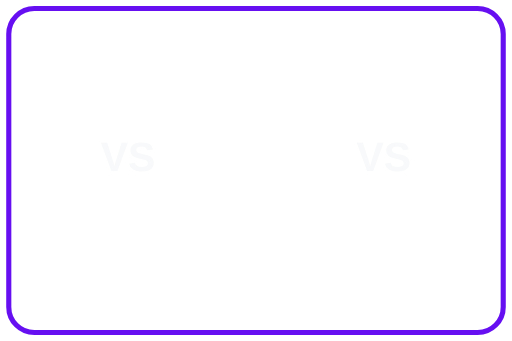
t = 0.00 s
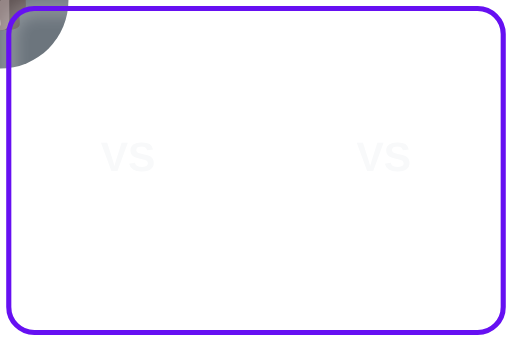
t = 0.90 s
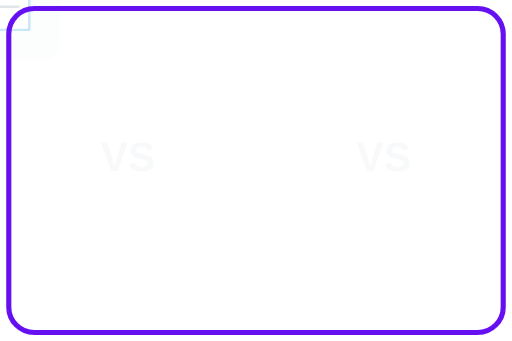
t = 1.95 s
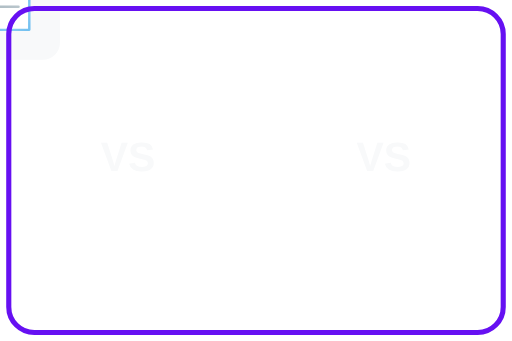
t = 3.00 s
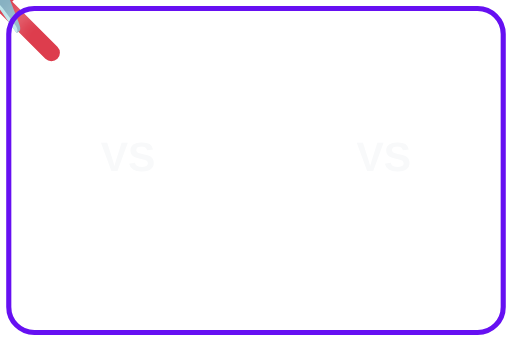
t = 4.05 s
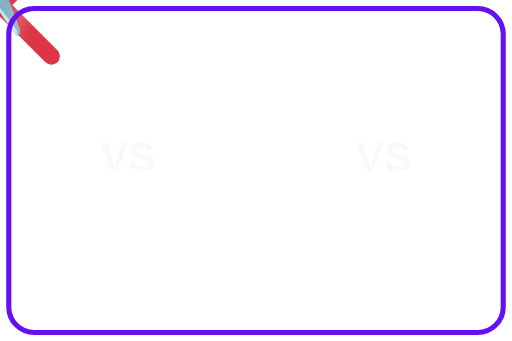
t = 5.10 s

The animated SVG that drew these frames (rendered in a browser with its animation timeline set to each time). Animation: 4 CSS @keyframes rules; one cycle of 6.00 s, repeats indefinitely.

<svg xmlns="http://www.w3.org/2000/svg" xmlns:xlink="http://www.w3.org/1999/xlink" width="300" height="200" viewBox="0 0 300 200">
  <style>
    @keyframes rockAnimation {
      0% { transform: translateX(0) rotate(0deg); opacity: 0; }
      10% { transform: translateX(0) rotate(0deg); opacity: 1; }
      30% { transform: translateX(0) rotate(0deg); opacity: 1; }
      40% { transform: translateX(-100px) rotate(-10deg); opacity: 0; }
      100% { transform: translateX(-100px) rotate(-10deg); opacity: 0; }
    }
    @keyframes paperAnimation {
      0% { transform: translateX(0) rotate(0deg); opacity: 0; }
      30% { transform: translateX(0) rotate(0deg); opacity: 0; }
      40% { transform: translateX(0) rotate(0deg); opacity: 1; }
      60% { transform: translateX(0) rotate(0deg); opacity: 1; }
      70% { transform: translateX(-100px) rotate(-10deg); opacity: 0; }
      100% { transform: translateX(-100px) rotate(-10deg); opacity: 0; }
    }
    @keyframes scissorsAnimation {
      0% { transform: translateX(0) rotate(0deg); opacity: 0; }
      60% { transform: translateX(0) rotate(0deg); opacity: 0; }
      70% { transform: translateX(0) rotate(0deg); opacity: 1; }
      90% { transform: translateX(0) rotate(0deg); opacity: 1; }
      100% { transform: translateX(-100px) rotate(-10deg); opacity: 0; }
    }
    @keyframes handShake {
      0%, 100% { transform: translateY(0); }
      50% { transform: translateY(10px); }
    }
    .hand-container {
      animation: handShake 1s infinite;
    }
    .rock {
      animation: rockAnimation 6s infinite;
    }
    .paper {
      animation: paperAnimation 6s infinite;
    }
    .scissors {
      animation: scissorsAnimation 6s infinite;
    }
    .vs {
      font-family: Arial, sans-serif;
      font-weight: bold;
      fill: #f8f9fa;
      font-size: 24px;
    }
    .glow {
      filter: drop-shadow(0 0 5px rgba(255, 255, 255, 0.7));
    }
  </style>
  
  <g class="hand-container" transform="translate(150, 100)">
    <!-- Rock -->
    <g class="rock glow">
      <circle cx="0" cy="0" r="40" fill="#6c757d" />
      <text x="0" y="10" text-anchor="middle" fill="#ffffff" font-family="Arial" font-size="40">🗿</text>
    </g>
    
    <!-- Paper -->
    <g class="paper glow">
      <rect x="-35" y="-35" width="70" height="70" rx="10" fill="#f8f9fa" />
      <text x="0" y="10" text-anchor="middle" fill="#212529" font-family="Arial" font-size="40">📄</text>
    </g>
    
    <!-- Scissors -->
    <g class="scissors glow">
      <path d="M-30,-30 L30,30 M-30,30 L30,-30" stroke="#dc3545" stroke-width="10" stroke-linecap="round" />
      <text x="0" y="10" text-anchor="middle" fill="#ffffff" font-family="Arial" font-size="40">✂️</text>
    </g>
  </g>
  
  <!-- VS text on both sides -->
  <text x="75" y="100" class="vs glow" text-anchor="middle">VS</text>
  <text x="225" y="100" class="vs glow" text-anchor="middle">VS</text>
  
  <!-- Border with glow effect -->
  <rect x="5" y="5" width="290" height="190" rx="15" fill="none" stroke="#6610f2" stroke-width="3" class="glow" />
</svg>